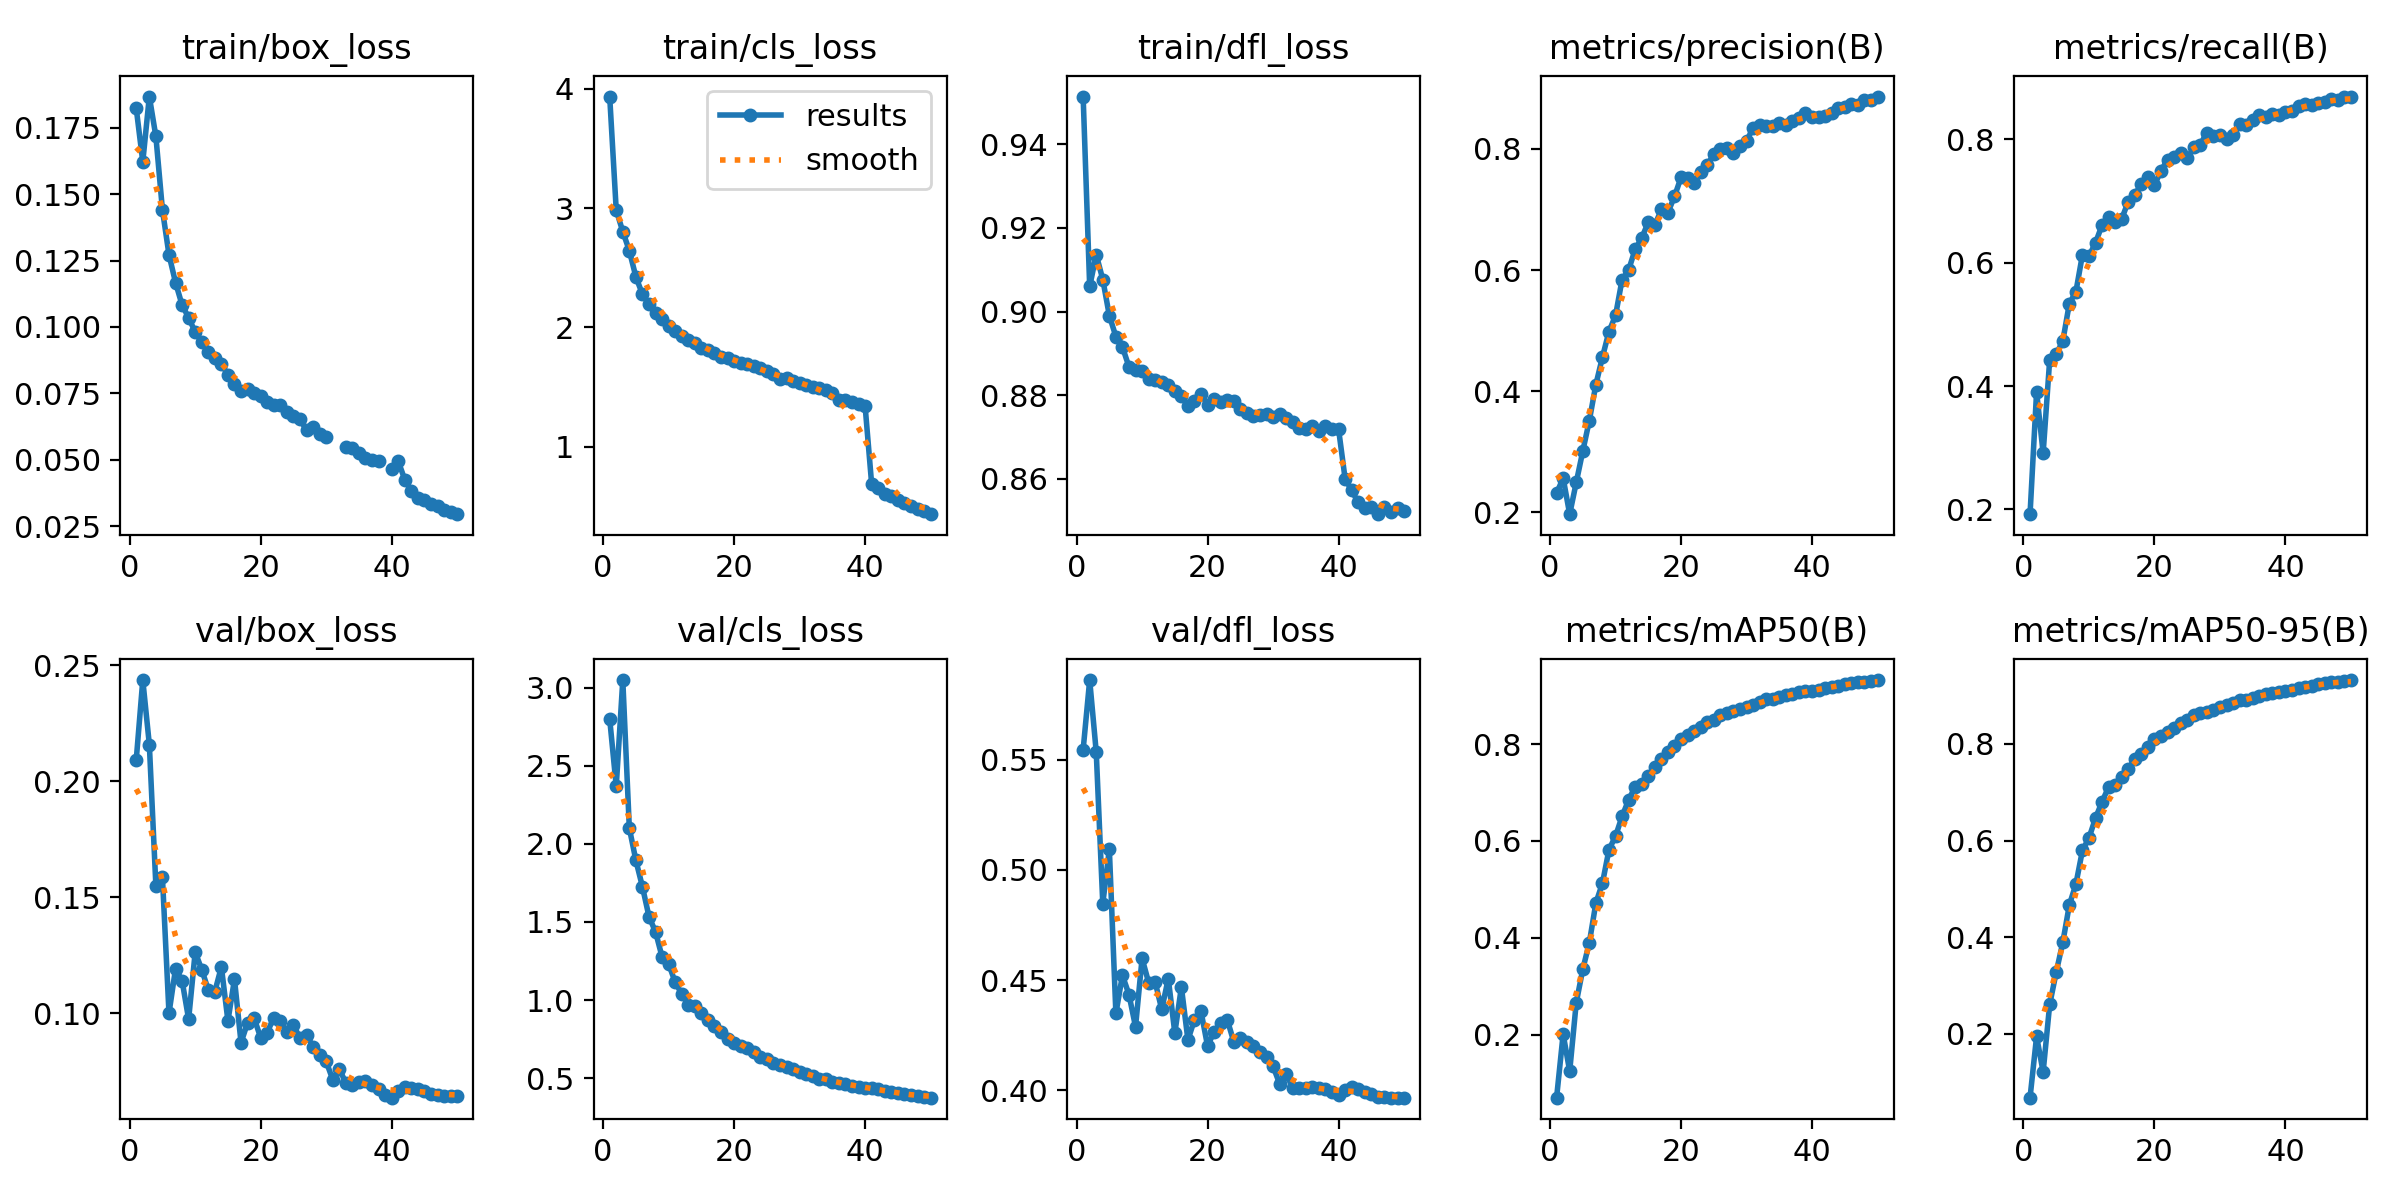

Data behind this chart, as committed beside it:
epoch, time, train/box_loss, train/cls_loss, train/dfl_loss, metrics/precision(B), metrics/recall(B), metrics/mAP50(B), metrics/mAP50-95(B), val/box_loss, val/cls_loss, val/dfl_loss, lr/pg0, lr/pg1, lr/pg2, lr/pg3, lr/pg4, lr/pg5, lr/pg6, lr/pg7
1, 514, 0.1823, 3.935, 0.9514, 0.2316, 0.1921, 0.06959, 0.06765, 0.2092, 2.8, 0.5546, 0.009992, 0.003331, 0.009992, 0.003331, 0.009992, 0.003331, 0.009992, 0.003331
2, 959.7, 0.1622, 2.983, 0.906, 0.2566, 0.3906, 0.2008, 0.1943, 0.2436, 2.368, 0.5862, 0.0196, 0.006532, 0.0196, 0.006532, 0.0196, 0.006532, 0.0196, 0.006532
3, 1386, 0.1867, 2.804, 0.9136, 0.197, 0.291, 0.1242, 0.1209, 0.2158, 3.049, 0.5535, 0.0288, 0.009601, 0.0288, 0.009601, 0.0288, 0.009601, 0.0288, 0.009601
4, 1804, 0.1717, 2.643, 0.9077, 0.2493, 0.4425, 0.2656, 0.2606, 0.1549, 2.1, 0.4847, 0.02822, 0.009406, 0.02822, 0.009406, 0.02822, 0.009406, 0.02822, 0.009406
5, 2220, 0.1441, 2.424, 0.899, 0.3011, 0.4521, 0.3347, 0.3276, 0.1586, 1.894, 0.5095, 0.02762, 0.009208, 0.02762, 0.009208, 0.02762, 0.009208, 0.02762, 0.009208
6, 2639, 0.1272, 2.278, 0.894, 0.3516, 0.4727, 0.3899, 0.389, 0.1001, 1.725, 0.4349, 0.02703, 0.00901, 0.02703, 0.00901, 0.02703, 0.00901, 0.02703, 0.00901
7, 3063, 0.1167, 2.193, 0.8915, 0.4111, 0.5338, 0.4717, 0.4666, 0.1193, 1.534, 0.4522, 0.02644, 0.008812, 0.02644, 0.008812, 0.02644, 0.008812, 0.02644, 0.008812
8, 3482, 0.1083, 2.122, 0.8868, 0.4562, 0.5528, 0.5126, 0.5096, 0.1141, 1.436, 0.4434, 0.02584, 0.008614, 0.02584, 0.008614, 0.02584, 0.008614, 0.02584, 0.008614
9, 3904, 0.1035, 2.072, 0.8859, 0.4986, 0.613, 0.5819, 0.5795, 0.09751, 1.276, 0.4288, 0.02525, 0.008416, 0.02525, 0.008416, 0.02525, 0.008416, 0.02525, 0.008416
10, 475.6, 0.09811, 2.015, 0.8859, 0.525, 0.6107, 0.6097, 0.6054, 0.1264, 1.232, 0.4599, 0.02465, 0.008218, 0.02465, 0.008218, 0.02465, 0.008218, 0.02465, 0.008218
11, 931.1, 0.09428, 1.974, 0.8839, 0.5842, 0.6325, 0.6506, 0.6464, 0.1189, 1.114, 0.4489, 0.02406, 0.00802, 0.02406, 0.00802, 0.02406, 0.00802, 0.02406, 0.00802
12, 1386, 0.09058, 1.93, 0.8837, 0.6, 0.6612, 0.6848, 0.6805, 0.1101, 1.039, 0.4491, 0.02347, 0.007822, 0.02347, 0.007822, 0.02347, 0.007822, 0.02347, 0.007822
13, 1840, 0.08815, 1.893, 0.8831, 0.6344, 0.675, 0.7119, 0.7106, 0.1094, 0.9709, 0.4367, 0.02287, 0.007624, 0.02287, 0.007624, 0.02287, 0.007624, 0.02287, 0.007624
14, 2298, 0.08618, 1.872, 0.8825, 0.6526, 0.6655, 0.7183, 0.7151, 0.12, 0.9641, 0.4507, 0.02228, 0.007426, 0.02228, 0.007426, 0.02228, 0.007426, 0.02228, 0.007426
15, 2751, 0.0819, 1.829, 0.881, 0.6793, 0.6712, 0.7344, 0.7325, 0.09679, 0.9186, 0.426, 0.02168, 0.007228, 0.02168, 0.007228, 0.02168, 0.007228, 0.02168, 0.007228
16, 3186, 0.07871, 1.81, 0.8798, 0.6739, 0.6994, 0.7528, 0.7489, 0.1147, 0.873, 0.4468, 0.02109, 0.00703, 0.02109, 0.00703, 0.02109, 0.00703, 0.02109, 0.00703
17, 3611, 0.07596, 1.783, 0.8773, 0.7003, 0.7101, 0.7693, 0.768, 0.08741, 0.8308, 0.4228, 0.0205, 0.006832, 0.0205, 0.006832, 0.0205, 0.006832, 0.0205, 0.006832
18, 4042, 0.0766, 1.755, 0.8785, 0.695, 0.728, 0.7826, 0.7794, 0.09594, 0.7959, 0.432, 0.0199, 0.006634, 0.0199, 0.006634, 0.0199, 0.006634, 0.0199, 0.006634
19, 4471, 0.07529, 1.741, 0.8804, 0.7215, 0.7397, 0.7968, 0.7937, 0.09793, 0.753, 0.4358, 0.01931, 0.006436, 0.01931, 0.006436, 0.01931, 0.006436, 0.01931, 0.006436
20, 4904, 0.07412, 1.723, 0.8776, 0.7529, 0.7258, 0.8114, 0.8098, 0.08953, 0.7231, 0.4201, 0.01871, 0.006238, 0.01871, 0.006238, 0.01871, 0.006238, 0.01871, 0.006238
21, 5335, 0.07184, 1.702, 0.879, 0.7523, 0.7497, 0.8186, 0.8165, 0.09176, 0.7087, 0.4266, 0.01812, 0.00604, 0.01812, 0.00604, 0.01812, 0.00604, 0.01812, 0.00604
22, 5775, 0.07071, 1.69, 0.8784, 0.7438, 0.7671, 0.8261, 0.8239, 0.09822, 0.6933, 0.4305, 0.01753, 0.005842, 0.01753, 0.005842, 0.01753, 0.005842, 0.01753, 0.005842
23, 6211, 0.07064, 1.68, 0.8787, 0.7622, 0.7721, 0.8351, 0.8329, 0.09671, 0.6673, 0.432, 0.01693, 0.005644, 0.01693, 0.005644, 0.01693, 0.005644, 0.01693, 0.005644
24, 6639, 0.06814, 1.657, 0.8785, 0.7731, 0.7781, 0.8452, 0.8441, 0.09181, 0.6341, 0.422, 0.01634, 0.005446, 0.01634, 0.005446, 0.01634, 0.005446, 0.01634, 0.005446
25, 7066, 0.06639, 1.631, 0.8767, 0.7915, 0.7692, 0.8499, 0.8487, 0.09501, 0.6221, 0.4239, 0.01574, 0.005248, 0.01574, 0.005248, 0.01574, 0.005248, 0.01574, 0.005248
26, 7498, 0.0652, 1.614, 0.8758, 0.8, 0.787, 0.8606, 0.8591, 0.08935, 0.5943, 0.4219, 0.01515, 0.00505, 0.01515, 0.00505, 0.01515, 0.00505, 0.01515, 0.00505
27, 437.9, 0.06116, 1.572, 0.8751, 0.8014, 0.7917, 0.8643, 0.8632, 0.09091, 0.581, 0.4203, 0.01456, 0.004852, 0.01456, 0.004852, 0.01456, 0.004852, 0.01456, 0.004852
28, 864.9, 0.06246, 1.574, 0.8753, 0.7929, 0.8111, 0.8677, 0.8667, 0.08553, 0.5708, 0.4173, 0.01396, 0.004654, 0.01396, 0.004654, 0.01396, 0.004654, 0.01396, 0.004654
29, 1296, 0.05964, 1.555, 0.8754, 0.8054, 0.8064, 0.8721, 0.871, 0.08208, 0.5568, 0.4149, 0.01337, 0.004456, 0.01337, 0.004456, 0.01337, 0.004456, 0.01337, 0.004456
30, 1724, 0.05874, 1.535, 0.8749, 0.8125, 0.8072, 0.8764, 0.8756, 0.07929, 0.5395, 0.4109, 0.01277, 0.004258, 0.01277, 0.004258, 0.01277, 0.004258, 0.01277, 0.004258
31, 2147, inf, 1.522, 0.8756, 0.835, 0.8004, 0.8816, 0.8809, 0.07151, 0.5247, 0.4029, 0.01218, 0.00406, 0.01218, 0.00406, 0.01218, 0.00406, 0.01218, 0.00406
32, 2567, inf, 1.5, 0.8746, 0.839, 0.8067, 0.8864, 0.8855, 0.07611, 0.5133, 0.4073, 0.01159, 0.003862, 0.01159, 0.003862, 0.01159, 0.003862, 0.01159, 0.003862
33, 2989, 0.05487, 1.491, 0.8735, 0.8378, 0.8252, 0.8923, 0.8911, 0.07007, 0.4942, 0.4012, 0.01099, 0.003664, 0.01099, 0.003664, 0.01099, 0.003664, 0.01099, 0.003664
34, 3410, 0.05458, 1.48, 0.8721, 0.8376, 0.8239, 0.8927, 0.8919, 0.0691, 0.4916, 0.4008, 0.0104, 0.003466, 0.0104, 0.003466, 0.0104, 0.003466, 0.0104, 0.003466
35, 3834, 0.05257, 1.452, 0.872, 0.8431, 0.8317, 0.8967, 0.8959, 0.07031, 0.4769, 0.4009, 0.009804, 0.003268, 0.009804, 0.003268, 0.009804, 0.003268, 0.009804, 0.003268
36, 448.5, 0.05064, 1.393, 0.8727, 0.8388, 0.8396, 0.9008, 0.9, 0.07088, 0.4675, 0.4013, 0.00921, 0.00307, 0.00921, 0.00307, 0.00921, 0.00307, 0.00921, 0.00307
37, 884.2, 0.04981, 1.394, 0.8715, 0.8463, 0.8359, 0.9044, 0.9037, 0.06913, 0.4609, 0.4009, 0.008616, 0.002872, 0.008616, 0.002872, 0.008616, 0.002872, 0.008616, 0.002872
38, 1317, 0.04944, 1.378, 0.8726, 0.8513, 0.8418, 0.9066, 0.9059, 0.06752, 0.4515, 0.4005, 0.008022, 0.002674, 0.008022, 0.002674, 0.008022, 0.002674, 0.008022, 0.002674
39, 1750, inf, 1.358, 0.8718, 0.859, 0.8392, 0.9092, 0.9084, 0.06483, 0.4441, 0.3992, 0.007428, 0.002476, 0.007428, 0.002476, 0.007428, 0.002476, 0.007428, 0.002476
40, 2183, 0.04647, 1.341, 0.8719, 0.8527, 0.8441, 0.9105, 0.91, 0.0637, 0.4386, 0.398, 0.006834, 0.002278, 0.006834, 0.002278, 0.006834, 0.002278, 0.006834, 0.002278
41, 2602, 0.04952, 0.6867, 0.86, 0.8531, 0.846, 0.9118, 0.9116, 0.06641, 0.4362, 0.4001, 0.00624, 0.00208, 0.00624, 0.00208, 0.00624, 0.00208, 0.00624, 0.00208
42, 3014, 0.04253, 0.6523, 0.8572, 0.8538, 0.8536, 0.9151, 0.9148, 0.06843, 0.4304, 0.4014, 0.005646, 0.001882, 0.005646, 0.001882, 0.005646, 0.001882, 0.005646, 0.001882
43, 3425, 0.03828, 0.6031, 0.8543, 0.8589, 0.857, 0.9181, 0.918, 0.06788, 0.4204, 0.4005, 0.005052, 0.001684, 0.005052, 0.001684, 0.005052, 0.001684, 0.005052, 0.001684
44, 3838, 0.03557, 0.5862, 0.8531, 0.867, 0.8554, 0.9209, 0.9208, 0.06724, 0.411, 0.3994, 0.004458, 0.001486, 0.004458, 0.001486, 0.004458, 0.001486, 0.004458, 0.001486
45, 4248, 0.03488, 0.5543, 0.8534, 0.8698, 0.8587, 0.9232, 0.9231, 0.06652, 0.403, 0.3983, 0.003864, 0.001288, 0.003864, 0.001288, 0.003864, 0.001288, 0.003864, 0.001288
46, 4662, 0.03327, 0.5266, 0.8515, 0.8734, 0.8614, 0.9254, 0.9253, 0.06542, 0.3957, 0.3971, 0.00327, 0.00109, 0.00327, 0.00109, 0.00327, 0.00109, 0.00327, 0.00109
47, 5080, 0.03252, 0.5029, 0.8534, 0.8731, 0.8655, 0.9273, 0.9273, 0.06489, 0.3892, 0.3967, 0.002676, 0.000892, 0.002676, 0.000892, 0.002676, 0.000892, 0.002676, 0.000892
48, 5501, 0.03126, 0.4775, 0.8521, 0.8806, 0.8648, 0.929, 0.929, 0.06454, 0.3841, 0.3966, 0.002082, 0.000694, 0.002082, 0.000694, 0.002082, 0.000694, 0.002082, 0.000694
49, 5919, 0.03045, 0.461, 0.8531, 0.8804, 0.8697, 0.931, 0.931, 0.06448, 0.379, 0.3967, 0.001488, 0.000496, 0.001488, 0.000496, 0.001488, 0.000496, 0.001488, 0.000496
50, 6338, 0.02954, 0.4352, 0.8523, 0.8864, 0.8686, 0.9322, 0.9322, 0.06453, 0.3747, 0.3966, 0.000894, 0.000298, 0.000894, 0.000298, 0.000894, 0.000298, 0.000894, 0.000298
